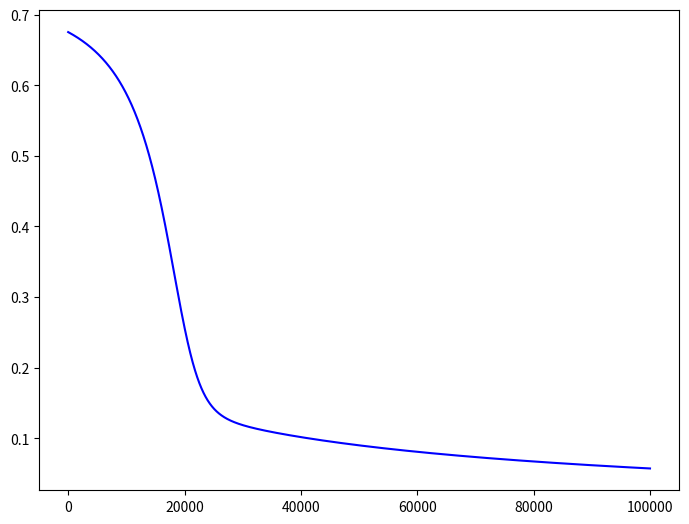

This figure's Python source:
import numpy as np
import matplotlib.pyplot as plt

#Here we plot how loss is changing with every epoch. We are using sigmoid function here.

def create_dataset_and() -> list[(int, int, int)]:
   return [(0, 0, 0), 
           (0, 1, 0), 
           (1, 0, 0),
           (1, 1, 1)]


def create_dataset_or() -> list[(int, int, int)]:
    return [(0, 0, 0), 
           (0, 1, 1), 
           (1, 0, 1),
           (1, 1, 1)]


def initialize_weights(x : int, y : int) -> float:
    return np.random.uniform(x, y)


def sigmoid(x : float) -> float:
    return 1 / (1 + np.exp(-x))


def calculate_loss(w1 : int, w2 : int, bias : int, dataset : list[(int, int, int)]) -> float:
    sum = 0
    n = len(dataset)
    for (x, y, expected) in dataset:
        actual = sigmoid(x*w1 + y*w2 + bias)
        sum += (actual - expected) ** 2
    return sum / n


def main() -> None:
    and_dataset = create_dataset_and()
    w1= initialize_weights(0, 3)
    w2 = initialize_weights(0, 3)
    bias = initialize_weights(0, 3)

    eps = 0.001
    learning_rate = 0.001
    epochs = 100_000
    plot_x = []
    plot_y = []

    for epoch in range(epochs):
        der_loss_w1 = (calculate_loss(w1 + eps, w2, bias, and_dataset) - calculate_loss(w1, w2, bias, and_dataset))/eps
        der_loss_w2 = (calculate_loss(w1, w2 + eps, bias, and_dataset) - calculate_loss(w1, w2, bias, and_dataset))/eps
        der_loss_bias = (calculate_loss(w1, w2, bias + eps, and_dataset) - calculate_loss(w1, w2, bias, and_dataset))/eps

        w1 -= learning_rate * der_loss_w1
        w2 -= learning_rate * der_loss_w2
        bias -= learning_rate * der_loss_bias
        
        plot_x.append(epoch)
        plot_y.append(calculate_loss(w1, w2, bias, and_dataset))
    
    print(f'loss now is: {calculate_loss(w1, w2, bias, and_dataset)} for and prediction')
    print('and predictions:')
    for i in range(2):
        for j in range(2):
            print(i, j, sigmoid(w1 * i + w2 * j + bias))

    fig = plt.figure()
    axes = fig.add_axes([0, 0, 1, 1])
    axes.plot(plot_x, plot_y, color = 'blue')
    plt.show()
    
    
if __name__ == '__main__':
    main()
    
    